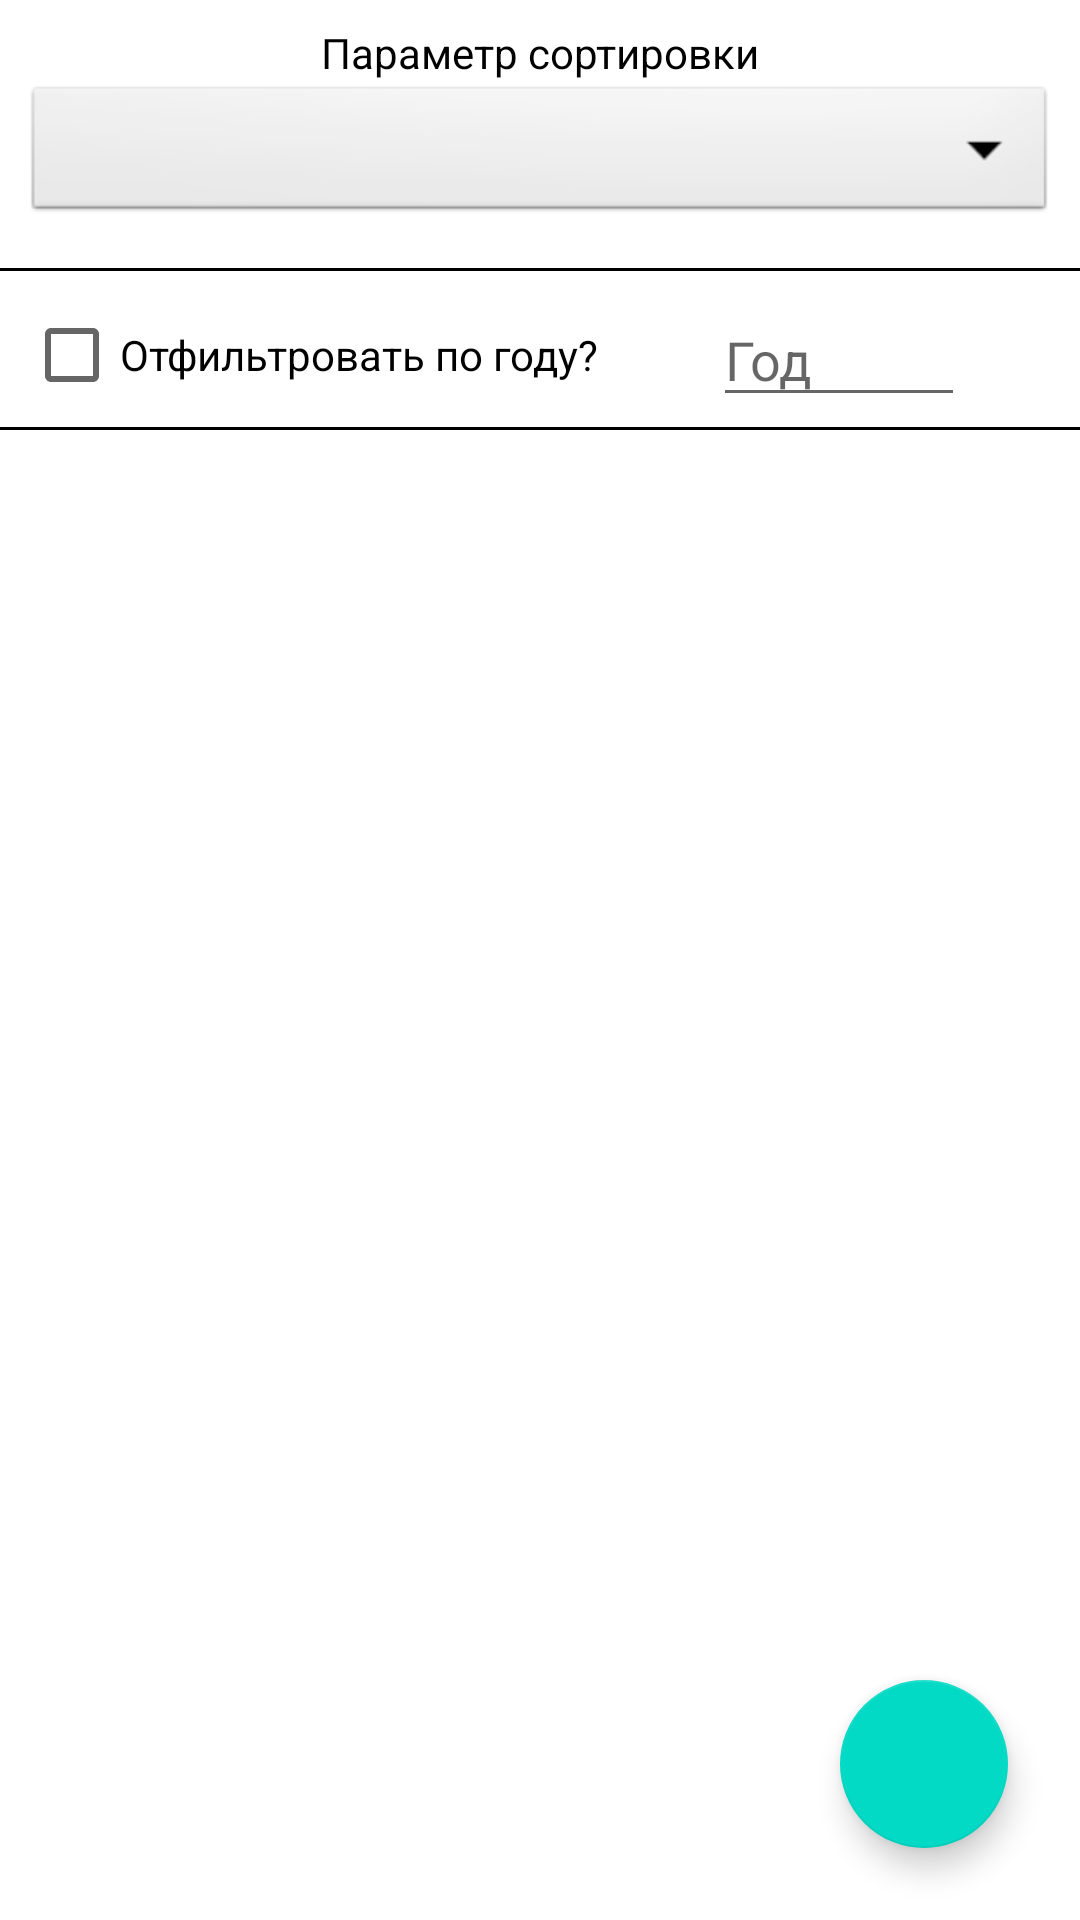

Here is an Android app screen rendered from its layout file. Give the layout XML and the strings, colors and styles it references.
<!-- AndroidManifest.xml: application theme Theme.CarDataBase -->
<!-- res/layout/fragment_full_list_cars.xml -->
<?xml version="1.0" encoding="utf-8"?>
<androidx.constraintlayout.widget.ConstraintLayout xmlns:android="http://schemas.android.com/apk/res/android"
    xmlns:app="http://schemas.android.com/apk/res-auto"
    xmlns:tools="http://schemas.android.com/tools"
    android:layout_width="match_parent"
    android:layout_height="match_parent"
    tools:context=".view.FullListCars">

    

    <androidx.recyclerview.widget.RecyclerView
        android:id="@+id/myRecycler"
        android:layout_margin="8dp"
        android:layout_width="match_parent"
        android:layout_height="0dp"
        app:layoutManager="androidx.recyclerview.widget.LinearLayoutManager"
        app:layout_behavior="@string/appbar_scrolling_view_behavior"
        app:layout_constraintBottom_toBottomOf="parent"
        app:layout_constraintEnd_toEndOf="parent"
        app:layout_constraintStart_toStartOf="parent"
        app:layout_constraintTop_toBottomOf="@+id/liner2" />

    <com.google.android.material.floatingactionbutton.FloatingActionButton
        android:id="@+id/idAddNewCar"
        android:layout_width="wrap_content"
        android:layout_height="wrap_content"
        android:layout_marginEnd="24dp"
        android:layout_marginBottom="24dp"
        android:clickable="true"
        android:src="@drawable/ic_baseline_add_24"
        app:layout_constraintBottom_toBottomOf="parent"
        app:layout_constraintEnd_toEndOf="parent" />

    <EditText
        android:id="@+id/myEdTextSort"
        android:layout_width="0dp"
        android:layout_height="wrap_content"
        android:layout_marginStart="8dp"
        android:layout_marginTop="44dp"
        android:ems="10"
        android:hint="Введите марку машины"
        android:inputType="text"
        android:visibility="invisible"
        app:layout_constraintEnd_toStartOf="@+id/myButtonSort"
        app:layout_constraintStart_toStartOf="parent"
        app:layout_constraintTop_toTopOf="parent" />

    <Button
        android:id="@+id/myButtonSort"
        android:layout_width="wrap_content"
        android:layout_height="wrap_content"
        android:layout_marginStart="8dp"
        android:layout_marginEnd="8dp"
        android:visibility="gone"
        android:text="Применить"
        app:layout_constraintBottom_toBottomOf="@+id/myEdTextSort"
        app:layout_constraintEnd_toEndOf="parent"
        app:layout_constraintStart_toEndOf="@+id/myEdTextSort"
        app:layout_constraintTop_toTopOf="@+id/myEdTextSort" />

    <View
        android:id="@+id/liner1"
        android:layout_marginTop="4dp"
        android:layout_width="match_parent"
        android:layout_height="1dp"
        android:background="@color/black"
        app:layout_constraintTop_toBottomOf="@+id/myEdTextSort"
        tools:layout_editor_absoluteX="-16dp" />

    <View
        android:id="@+id/liner2"
        android:layout_width="match_parent"
        android:layout_height="1dp"
        android:background="@color/black"
        app:layout_constraintTop_toBottomOf="@+id/myCheckBox"
        tools:layout_editor_absoluteX="-16dp" />

    <CheckBox
        android:id="@+id/myCheckBox"
        android:layout_width="wrap_content"
        android:layout_height="wrap_content"
        android:layout_marginStart="8dp"
        android:layout_marginTop="4dp"
        android:text="Отфильтровать по году?"
        app:layout_constraintStart_toStartOf="parent"
        app:layout_constraintTop_toBottomOf="@+id/liner1" />

    <EditText
        android:id="@+id/myEdYearsFilter"
        android:layout_width="wrap_content"
        android:layout_height="wrap_content"
        android:layout_marginStart="8dp"
        android:layout_marginEnd="8dp"
        android:ems="4"
        android:hint="Год"
        android:inputType="number"
        app:layout_constraintBottom_toBottomOf="@+id/myCheckBox"
        app:layout_constraintEnd_toEndOf="parent"
        app:layout_constraintStart_toEndOf="@+id/myCheckBox"
        app:layout_constraintTop_toTopOf="@+id/myCheckBox" />

    <Spinner
        android:id="@+id/spinner"
        android:layout_width="0dp"
        android:layout_height="wrap_content"
        android:background="@android:drawable/btn_dropdown"
        android:spinnerMode="dialog"
        app:layout_constraintEnd_toEndOf="@+id/textView"
        app:layout_constraintStart_toStartOf="@+id/textView"
        app:layout_constraintTop_toBottomOf="@+id/textView" />

    <TextView
        android:id="@+id/textView"
        android:layout_width="0dp"
        android:layout_height="wrap_content"
        android:layout_marginStart="8dp"
        android:layout_marginTop="8dp"
        android:layout_marginEnd="8dp"
        android:gravity="center"
        android:text="Параметр сортировки"
        android:textColor="@color/black"
        app:layout_constraintEnd_toEndOf="parent"
        app:layout_constraintStart_toStartOf="parent"
        app:layout_constraintTop_toTopOf="parent" />

</androidx.constraintlayout.widget.ConstraintLayout>
<!-- resources referenced by this layout -->
<resources>
  <color name="black">#FF000000</color>
  <style name="Theme.CarDataBase" parent="Theme.MaterialComponents.DayNight.DarkActionBar">
          
          <item name="colorPrimary">@color/black</item>
          <item name="colorPrimaryVariant">@color/black</item>
          <item name="colorOnPrimary">@color/white</item>
          
          <item name="colorSecondary">@color/teal_200</item>
          <item name="colorSecondaryVariant">@color/teal_700</item>
          <item name="colorOnSecondary">@color/black</item>
          
          <item name="android:statusBarColor" tools:targetApi="l">?attr/colorPrimaryVariant</item>
          
      </style>
  <color name="white">#FFFFFFFF</color>
  <color name="teal_200">#FF03DAC5</color>
  <color name="teal_700">#FF018786</color>
</resources>
